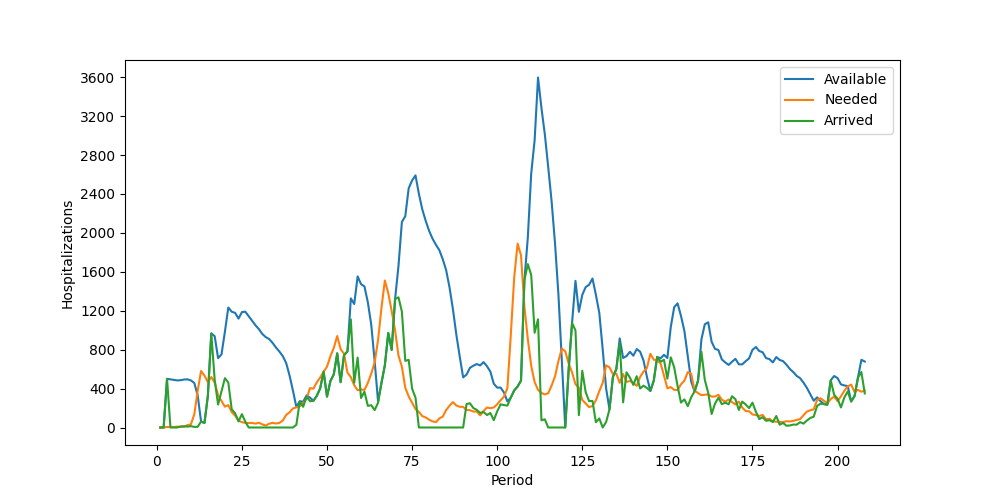

The file beside this chart, header and first rows:
Period, Inventory, Arrived, Available, Needed, Succeeded, Failed, Lost
1, 0, 0, 0, 0, 0, 0, 0
2, 0, 0, 0, 0, 0, 0, 0
3, 0, 500, 500, 5, 5, 0, 0
4, 495, 0, 495, 6, 6, 0, 0
5, 489, 0, 489, 5, 5, 0, 0
6, 484, 0, 484, 9, 9, 0, 0
7, 475, 11, 486, 6, 6, 0, 0
8, 480, 13, 493, 7, 7, 0, 0
9, 486, 9, 495, 25, 25, 0, 0
10, 470, 14, 484, 32, 32, 0, 0
11, 452, 6, 458, 134, 134, 0, 0
12, 324, 7, 331, 377, 331, 46, 0
13, 0, 61, 61, 581, 61, 520, 0
14, 0, 47, 47, 534, 47, 487, 0
15, 0, 327, 327, 465, 327, 138, 0
16, 0, 967, 967, 519, 519, 0, 0
17, 448, 490, 938, 461, 461, 0, 0
18, 477, 236, 713, 332, 332, 0, 0
19, 381, 370, 751, 274, 274, 0, 0
20, 477, 507, 984, 214, 214, 0, 0
21, 770, 463, 1233, 230, 230, 0, 0
22, 1003, 187, 1190, 158, 158, 0, 0
23, 1032, 146, 1178, 122, 122, 0, 0
24, 1056, 63, 1119, 70, 70, 0, 0
25, 1049, 137, 1186, 55, 55, 0, 0
26, 1131, 59, 1190, 47, 47, 0, 0
27, 1143, 0, 1143, 46, 46, 0, 0
28, 1097, 0, 1097, 47, 47, 0, 0
29, 1050, 0, 1050, 40, 40, 0, 0
30, 1010, 0, 1010, 49, 49, 0, 0
31, 961, 0, 961, 32, 32, 0, 0
32, 929, 0, 929, 20, 20, 0, 0
33, 909, 0, 909, 39, 39, 0, 0
34, 870, 0, 870, 48, 48, 0, 0
35, 822, 0, 822, 41, 41, 0, 0
36, 781, 0, 781, 47, 47, 0, 0
37, 734, 0, 734, 71, 71, 0, 0
38, 663, 0, 663, 129, 129, 0, 0
39, 534, 0, 534, 156, 156, 0, 0
40, 378, 0, 378, 196, 196, 0, 0
41, 182, 28, 210, 207, 207, 0, 0
42, 3, 267, 270, 218, 218, 0, 0
43, 52, 213, 265, 253, 253, 0, 0
44, 12, 318, 330, 293, 293, 0, 0
45, 37, 270, 307, 405, 307, 98, 0
46, 0, 274, 274, 399, 274, 125, 0
47, 0, 325, 325, 464, 325, 139, 0
48, 0, 403, 403, 514, 403, 111, 0
49, 0, 574, 574, 572, 572, 0, 0
50, 2, 316, 318, 625, 318, 307, 0
51, 0, 477, 477, 733, 477, 256, 0
52, 0, 547, 547, 818, 547, 271, 0
53, 0, 762, 762, 940, 762, 178, 0
54, 0, 466, 466, 806, 466, 340, 0
55, 0, 744, 744, 757, 744, 13, 0
56, 0, 781, 781, 565, 565, 0, 0
57, 216, 1111, 1327, 518, 518, 0, 0
58, 809, 460, 1269, 434, 434, 0, 0
59, 835, 718, 1553, 383, 383, 0, 0
60, 1170, 303, 1473, 391, 391, 0, 0
... 148 more rows
